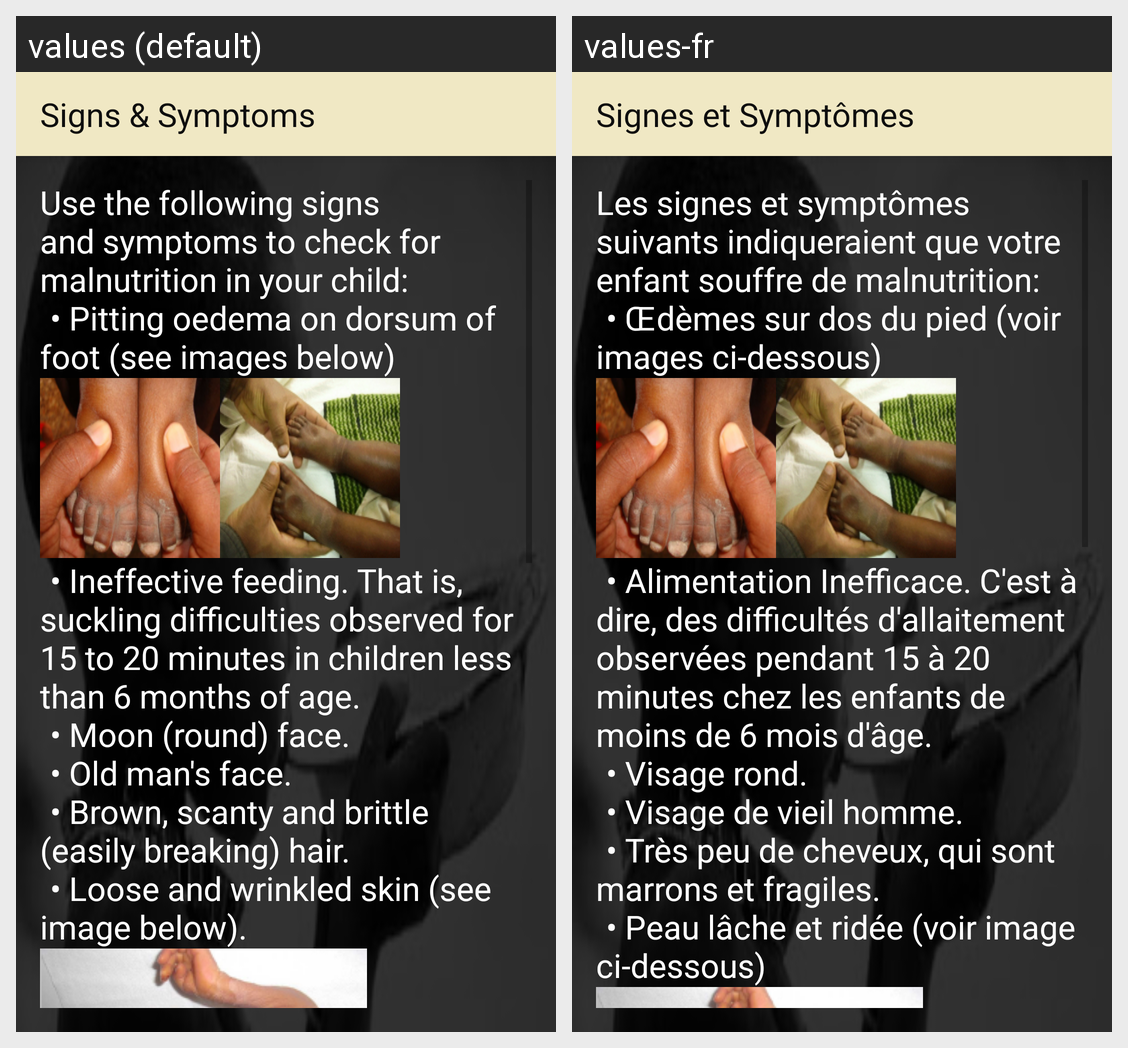

This grid shows one Android layout under two languages. Give, for every string resource on the screen, its name, the default text and each shown locale's text.
Android screen res/layout/activity_signs_malnutrition.xml rendered under 2 locales, left to right: values (default), values-fr. Device: Nexus 5 (rendered at 1080×1920; each locale shown at half size, 540×960, under a caption strip naming it); theme AppTheme.
Strings drawn on this screen, with the default value and each locale's value (text and hints the layout hard-codes, and strings that could not be matched under every locale, appear in the picture but are not listed):

title_activity_signs_malnutrition
  values: Signs & Symptoms
  values-fr: Signes et Symptômes

signs_malnutrition_1
  values: Use the following signs and symptoms to check for malnutrition in your child:
       	• Pitting oedema on dorsum of foot (see images below)
  values-fr: Les signes et symptômes suivants indiqueraient que votre enfant souffre de malnutrition:
       	• Œdèmes sur dos du pied (voir images ci-dessous)

signs_malnutrition_2
  values: 	• Ineffective feeding. That is, suckling difficulties observed for 15 to 20 minutes in children less than 6 months of age.
       	• Moon (round) face.
       	• Old man's face.
       	• Brown, scanty and brittle (easily breaking) hair.
       	• Loose and wrinkled skin (see image below).
  values-fr: 	• Alimentation Inefficace. C'est à dire, des difficultés d'allaitement observées pendant 15 à 20 minutes chez les enfants de moins de 6 mois d'âge.
       	• Visage rond.
       	• Visage de vieil homme.
       	• Très peu de cheveux, qui sont marrons et fragiles.
       	• Peau lâche et ridée (voir image ci-dessous)
